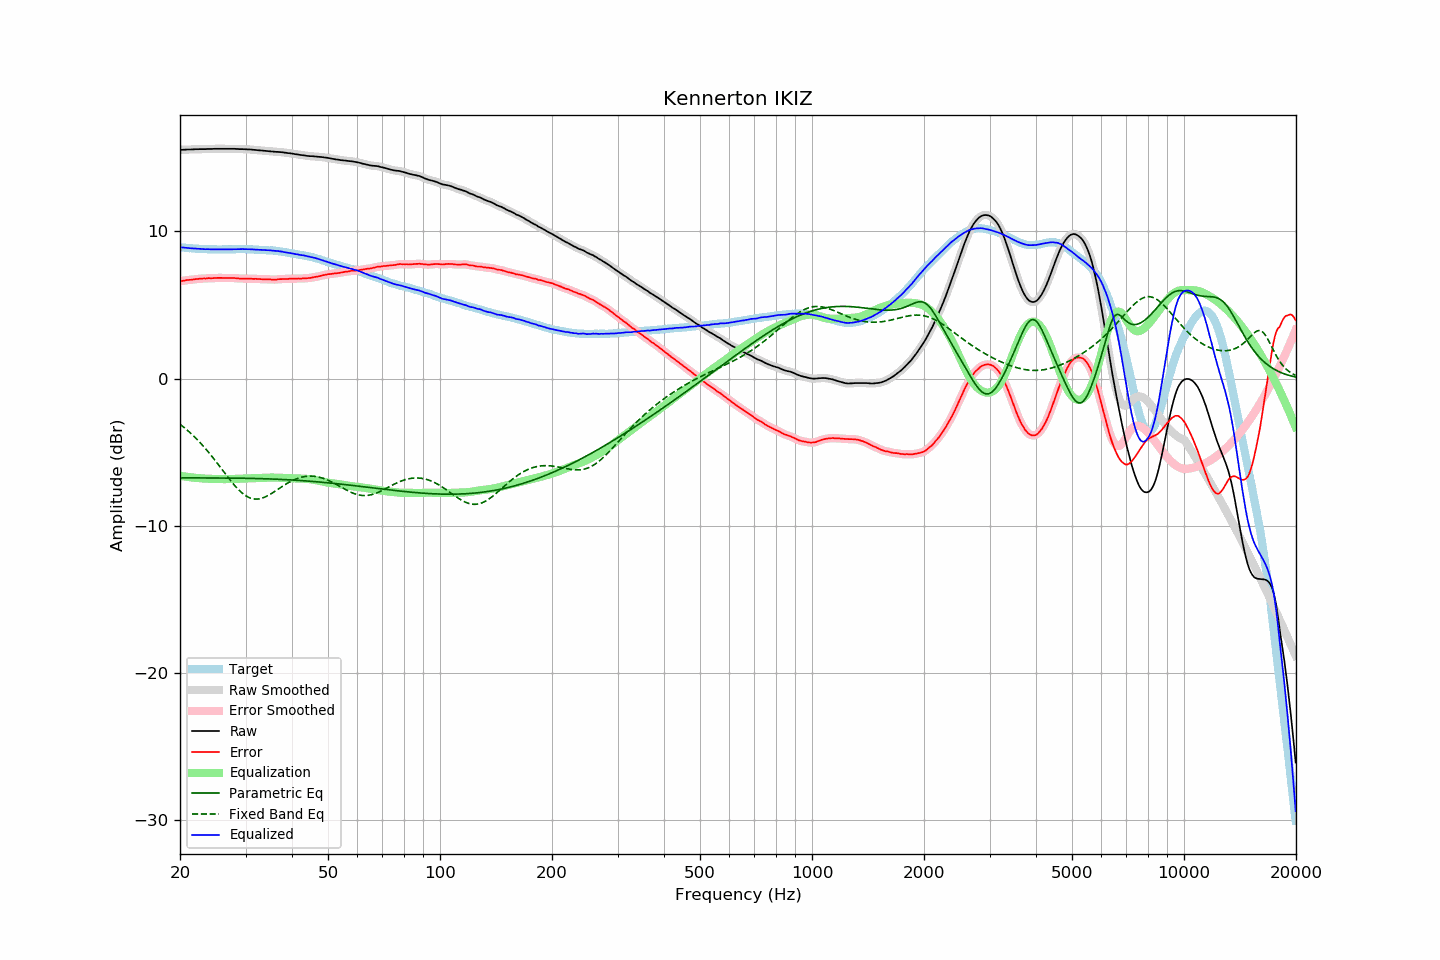

The table this chart was drawn from, first rows:
frequency, raw, error, smoothed, error_smoothed, equalization, parametric_eq, fixed_band_eq, equalized_raw, equalized_smoothed, target
20.00, 15.54, 6.62, 15.54, 6.61, -6.61, -6.75, -3.11, 8.93, 8.93, 8.93
20.20, 15.54, 6.63, 15.55, 6.63, -6.63, -6.75, -3.19, 8.91, 8.91, 8.92
20.40, 15.55, 6.65, 15.55, 6.65, -6.65, -6.75, -3.28, 8.90, 8.90, 8.90
20.61, 15.55, 6.66, 15.55, 6.66, -6.66, -6.75, -3.37, 8.89, 8.89, 8.89
20.81, 15.56, 6.69, 15.56, 6.68, -6.68, -6.75, -3.46, 8.88, 8.88, 8.87
21.02, 15.56, 6.70, 15.56, 6.70, -6.69, -6.75, -3.55, 8.87, 8.87, 8.86
21.23, 15.56, 6.71, 15.56, 6.71, -6.71, -6.75, -3.65, 8.86, 8.86, 8.85
21.44, 15.57, 6.71, 15.57, 6.71, -6.72, -6.75, -3.75, 8.85, 8.85, 8.86
21.66, 15.57, 6.73, 15.57, 6.73, -6.73, -6.75, -3.86, 8.84, 8.84, 8.84
21.87, 15.58, 6.74, 15.58, 6.74, -6.74, -6.75, -3.96, 8.84, 8.84, 8.84
22.09, 15.58, 6.76, 15.58, 6.76, -6.75, -6.75, -4.07, 8.83, 8.83, 8.82
22.31, 15.58, 6.76, 15.59, 6.77, -6.76, -6.75, -4.18, 8.82, 8.82, 8.82
22.54, 15.59, 6.78, 15.59, 6.78, -6.77, -6.75, -4.30, 8.82, 8.81, 8.81
22.76, 15.59, 6.78, 15.59, 6.79, -6.78, -6.75, -4.41, 8.81, 8.81, 8.81
22.99, 15.59, 6.79, 15.59, 6.79, -6.79, -6.75, -4.53, 8.80, 8.80, 8.80
23.22, 15.59, 6.80, 15.59, 6.80, -6.80, -6.75, -4.66, 8.79, 8.79, 8.79
23.45, 15.59, 6.79, 15.59, 6.80, -6.80, -6.75, -4.78, 8.79, 8.79, 8.80
23.69, 15.60, 6.81, 15.60, 6.81, -6.81, -6.75, -4.91, 8.79, 8.79, 8.79
23.92, 15.60, 6.82, 15.60, 6.81, -6.81, -6.75, -5.04, 8.79, 8.79, 8.78
24.16, 15.60, 6.82, 15.60, 6.82, -6.82, -6.75, -5.17, 8.78, 8.78, 8.79
24.40, 15.60, 6.82, 15.60, 6.82, -6.82, -6.75, -5.31, 8.78, 8.78, 8.79
24.65, 15.61, 6.83, 15.61, 6.82, -6.83, -6.76, -5.45, 8.78, 8.78, 8.79
24.89, 15.61, 6.83, 15.61, 6.83, -6.83, -6.76, -5.59, 8.78, 8.78, 8.78
25.14, 15.61, 6.84, 15.61, 6.84, -6.83, -6.76, -5.73, 8.78, 8.78, 8.77
25.39, 15.61, 6.84, 15.61, 6.84, -6.83, -6.76, -5.87, 8.78, 8.78, 8.77
25.65, 15.61, 6.84, 15.61, 6.84, -6.84, -6.76, -6.01, 8.78, 8.78, 8.77
25.91, 15.61, 6.84, 15.61, 6.84, -6.84, -6.76, -6.16, 8.77, 8.77, 8.77
26.16, 15.61, 6.83, 15.61, 6.83, -6.84, -6.76, -6.30, 8.77, 8.77, 8.78
26.43, 15.61, 6.83, 15.61, 6.83, -6.84, -6.76, -6.45, 8.77, 8.77, 8.78
26.69, 15.61, 6.83, 15.61, 6.83, -6.84, -6.76, -6.59, 8.77, 8.77, 8.78
26.96, 15.61, 6.83, 15.61, 6.84, -6.84, -6.76, -6.73, 8.78, 8.78, 8.78
27.23, 15.61, 6.84, 15.61, 6.83, -6.83, -6.76, -6.87, 8.78, 8.78, 8.78
27.50, 15.61, 6.84, 15.61, 6.84, -6.83, -6.76, -7.01, 8.78, 8.78, 8.78
27.77, 15.61, 6.83, 15.61, 6.83, -6.83, -6.77, -7.14, 8.79, 8.79, 8.78
28.05, 15.61, 6.83, 15.61, 6.82, -6.82, -6.77, -7.27, 8.79, 8.79, 8.78
28.33, 15.60, 6.81, 15.60, 6.81, -6.81, -6.77, -7.39, 8.79, 8.79, 8.79
28.62, 15.60, 6.81, 15.60, 6.81, -6.81, -6.77, -7.51, 8.79, 8.79, 8.79
28.90, 15.59, 6.79, 15.59, 6.80, -6.80, -6.77, -7.62, 8.79, 8.79, 8.80
29.19, 15.59, 6.79, 15.59, 6.79, -6.80, -6.77, -7.72, 8.79, 8.79, 8.80
29.48, 15.59, 6.80, 15.59, 6.79, -6.79, -6.78, -7.81, 8.80, 8.79, 8.80
29.78, 15.58, 6.79, 15.58, 6.79, -6.79, -6.78, -7.90, 8.79, 8.79, 8.79
30.08, 15.58, 6.79, 15.58, 6.79, -6.79, -6.78, -7.97, 8.79, 8.79, 8.79
30.38, 15.57, 6.79, 15.57, 6.79, -6.79, -6.78, -8.04, 8.79, 8.79, 8.78
30.68, 15.57, 6.79, 15.57, 6.79, -6.79, -6.78, -8.09, 8.79, 8.78, 8.78
30.99, 15.56, 6.78, 15.56, 6.78, -6.78, -6.79, -8.13, 8.78, 8.78, 8.78
31.30, 15.55, 6.78, 15.55, 6.78, -6.78, -6.79, -8.16, 8.77, 8.77, 8.78
31.61, 15.54, 6.77, 15.54, 6.77, -6.78, -6.79, -8.18, 8.77, 8.77, 8.77
31.93, 15.53, 6.78, 15.53, 6.77, -6.77, -6.79, -8.19, 8.76, 8.76, 8.75
32.24, 15.52, 6.76, 15.52, 6.77, -6.77, -6.80, -8.19, 8.76, 8.76, 8.76
32.57, 15.51, 6.76, 15.51, 6.76, -6.76, -6.80, -8.18, 8.75, 8.75, 8.75
32.89, 15.50, 6.76, 15.50, 6.75, -6.76, -6.80, -8.16, 8.75, 8.75, 8.75
33.22, 15.49, 6.75, 15.49, 6.75, -6.75, -6.81, -8.13, 8.74, 8.74, 8.74
33.55, 15.48, 6.74, 15.48, 6.75, -6.75, -6.81, -8.09, 8.73, 8.73, 8.74
33.89, 15.47, 6.74, 15.47, 6.74, -6.74, -6.81, -8.05, 8.73, 8.73, 8.73
34.23, 15.46, 6.75, 15.46, 6.75, -6.74, -6.82, -7.99, 8.72, 8.72, 8.71
34.57, 15.45, 6.74, 15.45, 6.74, -6.73, -6.82, -7.94, 8.72, 8.72, 8.71
34.92, 15.44, 6.74, 15.44, 6.73, -6.73, -6.82, -7.87, 8.71, 8.71, 8.70
35.27, 15.43, 6.72, 15.43, 6.73, -6.73, -6.83, -7.81, 8.70, 8.70, 8.72
35.62, 15.42, 6.73, 15.42, 6.72, -6.73, -6.83, -7.74, 8.69, 8.69, 8.69
35.97, 15.41, 6.72, 15.41, 6.72, -6.73, -6.84, -7.67, 8.68, 8.68, 8.69
... 635 more rows
